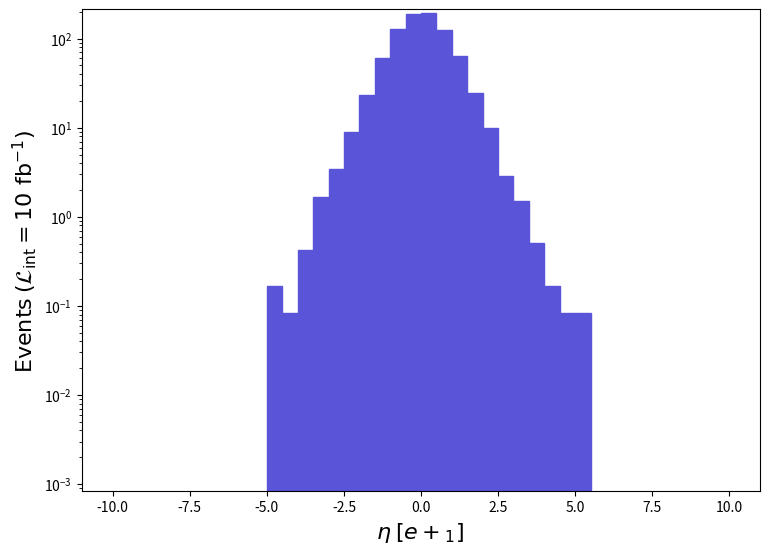

The matplotlib source for this figure: (Note: this script raises an exception after producing the figure.)
def selection_6():

    # Library import
    import numpy
    import matplotlib
    import matplotlib.pyplot   as plt
    import matplotlib.gridspec as gridspec

    # Library version
    matplotlib_version = matplotlib.__version__
    numpy_version      = numpy.__version__

    # Histo binning
    xBinning = numpy.linspace(-10.0,10.0,41,endpoint=True)

    # Creating data sequence: middle of each bin
    xData = numpy.array([-9.75,-9.25,-8.75,-8.25,-7.75,-7.25,-6.75,-6.25,-5.75,-5.25,-4.75,-4.25,-3.75,-3.25,-2.75,-2.25,-1.75,-1.25,-0.75,-0.25,0.25,0.75,1.25,1.75,2.25,2.75,3.25,3.75,4.25,4.75,5.25,5.75,6.25,6.75,7.25,7.75,8.25,8.75,9.25,9.75])

    # Creating weights for histo: y7_ETA_0
    y7_ETA_0_weights = numpy.array([0.0,0.0,0.0,0.0,0.0,0.0,0.0,0.0,0.0,0.0,0.16812398320000166,0.08406199160000083,0.42030995800000415,1.6812398320000166,3.446541655600034,8.910571109600088,23.53735764800023,60.8608839184004,128.69888713960347,191.1569808984007,193.42668067159812,123.99148760999623,64.22336358240044,24.798287522000244,10.0033790003999,2.8581077144000284,1.5131158488000147,0.504371949600005,0.16812398320000166,0.08406199160000083,0.08406199160000083,0.0,0.0,0.0,0.0,0.0,0.0,0.0,0.0,0.0])

    # Creating a new Canvas
    fig   = plt.figure(figsize=(8.75,6.25),dpi=80)
    frame = gridspec.GridSpec(1,1)
    pad   = fig.add_subplot(frame[0])

    # Creating a new Stack
    pad.hist(x=xData, bins=xBinning, weights=y7_ETA_0_weights,\
             label="$run\_01$", histtype="stepfilled", rwidth=1.0,\
             color="#5954d8", edgecolor="#5954d8", linewidth=1, linestyle="solid",\
             bottom=None, cumulative=False, density=False, align="mid", orientation="vertical")


    # Axis
    plt.rc('text',usetex=False)
    plt.xlabel(r"$\eta$ $[ e+_{1} ]$ ",\
               fontsize=16,color="black")
    plt.ylabel(r"$\mathrm{Events}$ $(\mathcal{L}_{\mathrm{int}} = 10\ \mathrm{fb}^{-1})$ ",\
               fontsize=16,color="black")

    # Boundary of y-axis
    ymax=(y7_ETA_0_weights).max()*1.1
    #ymin=0 # linear scale
    ymin=min([x for x in (y7_ETA_0_weights) if x])/100. # log scale
    plt.gca().set_ylim(ymin,ymax)

    # Log/Linear scale for X-axis
    plt.gca().set_xscale("linear")
    #plt.gca().set_xscale("log",nonpositive="clip")

    # Log/Linear scale for Y-axis
    #plt.gca().set_yscale("linear")
    plt.gca().set_yscale("log",nonpositive="clip")

    # Saving the image
    plt.savefig('../../HTML/MadAnalysis5job_0/selection_6.png')

# Running!
if __name__ == '__main__':
    selection_6()
